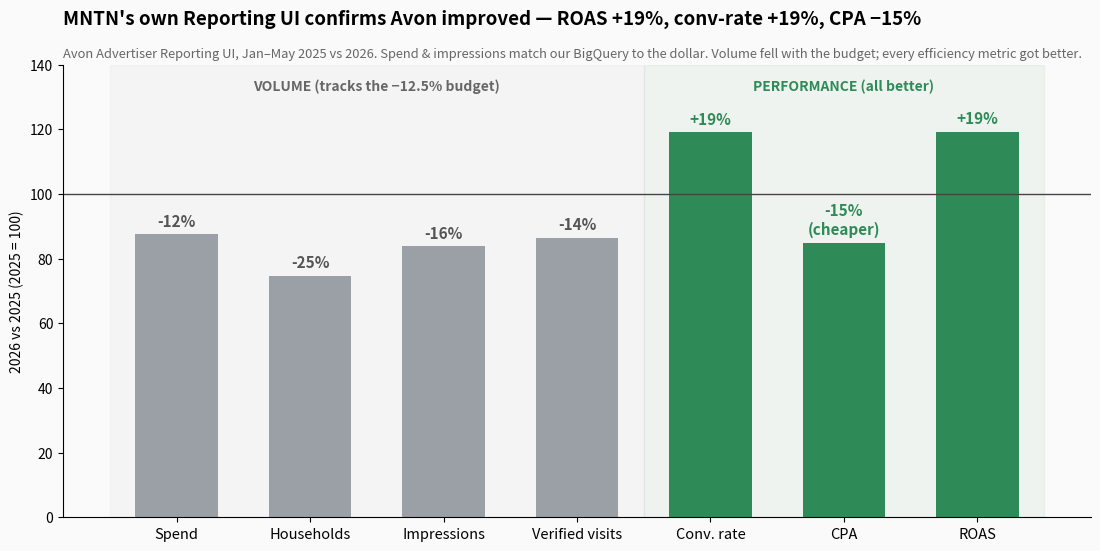

Here is the Python script that generated this plot: (Note: this script raises an exception after producing the figure.)
"""AUDI-1070 — MNTN Reporting UI confirms Avon improved (Jan-May 2025 vs 2026).
Numbers transcribed from the Advertiser Reporting UI screenshots (advertiser 31921).
Volume fell with the -12.5% budget; every efficiency metric got better."""
import numpy as np
import matplotlib; matplotlib.use("Agg")
import matplotlib.pyplot as plt
from matplotlib import font_manager
for fam in ["Helvetica Neue", "Helvetica", "Arial"]:
    if any(fam in f.name for f in font_manager.fontManager.ttflist):
        plt.rcParams["font.family"] = fam; break
plt.rcParams.update({"figure.facecolor": "#FAFAFA", "axes.facecolor": "#FAFAFA", "savefig.facecolor": "#FAFAFA"})
D = "tickets/audi_1070_yoy_decline_caraway_avon_hexclad/"
GRAY, GREEN, RED, NAVY = "#9AA0A6", "#2E8B57", "#D63B2F", "#27496D"

# (label, 2025, 2026, group, better_is)  group: vol / perf
M = [
 ("Spend", 73077.81, 63966.61, "vol", "?"),
 ("Households", 2677801, 2001098, "vol", "?"),
 ("Impressions", 6151381, 5151784, "vol", "?"),
 ("Verified visits", 692888, 598436, "vol", "?"),
 ("Conv. rate", 4.42, 5.26, "perf", "up"),
 ("CPA", 2.39, 2.03, "perf", "down"),   # lower = better
 ("ROAS", 22.12, 26.36, "perf", "up"),
]
fig, ax = plt.subplots(figsize=(12, 5.6))
xs = np.arange(len(M))
ax.axhline(100, color="#444", lw=1)
for i, (lab, a, b, grp, better) in enumerate(M):
    idx = b / a * 100
    chg = (b / a - 1) * 100
    # "good" = ROAS/CVR up, CPA down. volume = neutral/gray.
    good = (grp == "perf") and ((better == "up" and chg > 0) or (better == "down" and chg < 0))
    col = GREEN if good else GRAY
    ax.bar(i, idx, 0.62, color=col)
    tag = f"{chg:+.0f}%"
    if lab == "CPA": tag += "\n(cheaper)"
    ax.text(i, idx + 2.5, tag, ha="center", fontsize=11, fontweight="bold", color=col if good else "#555")
ax.set_xticks(xs); ax.set_xticklabels([m[0] for m in M], fontsize=10.5)
ax.axvspan(-0.5, 3.5, color="#9AA0A6", alpha=0.06)
ax.axvspan(3.5, 6.5, color="#2E8B57", alpha=0.06)
ax.text(1.5, 132, "VOLUME (tracks the −12.5% budget)", ha="center", fontsize=10, fontweight="bold", color="#666")
ax.text(5.0, 132, "PERFORMANCE (all better)", ha="center", fontsize=10, fontweight="bold", color=GREEN)
ax.set_ylim(0, 140); ax.set_ylabel("2026 vs 2025 (2025 = 100)")
ax.set_title("MNTN's own Reporting UI confirms Avon improved — ROAS +19%, conv-rate +19%, CPA −15%",
             fontsize=13.5, fontweight="bold", loc="left", y=1.07)
ax.text(0, 1.015, "Avon Advertiser Reporting UI, Jan–May 2025 vs 2026. Spend & impressions match our BigQuery to the dollar. "
        "Volume fell with the budget; every efficiency metric got better.", transform=ax.transAxes, color="#666", fontsize=9.3)
for s in ["top", "right"]: ax.spines[s].set_visible(False)
plt.tight_layout(); plt.savefig(D + "artifacts/audi_1070_avon_ui_reconciliation.png", dpi=200, bbox_inches="tight")
print("wrote avon_ui_reconciliation.png")
print("ROAS methods YoY:  mean-of-monthly(FT chart) 8.94->8.74 (-2%) | UI aggregate 22.12->26.36 (+19%) | our last-touch aggregate 17.3->20.7 (+19%)")
